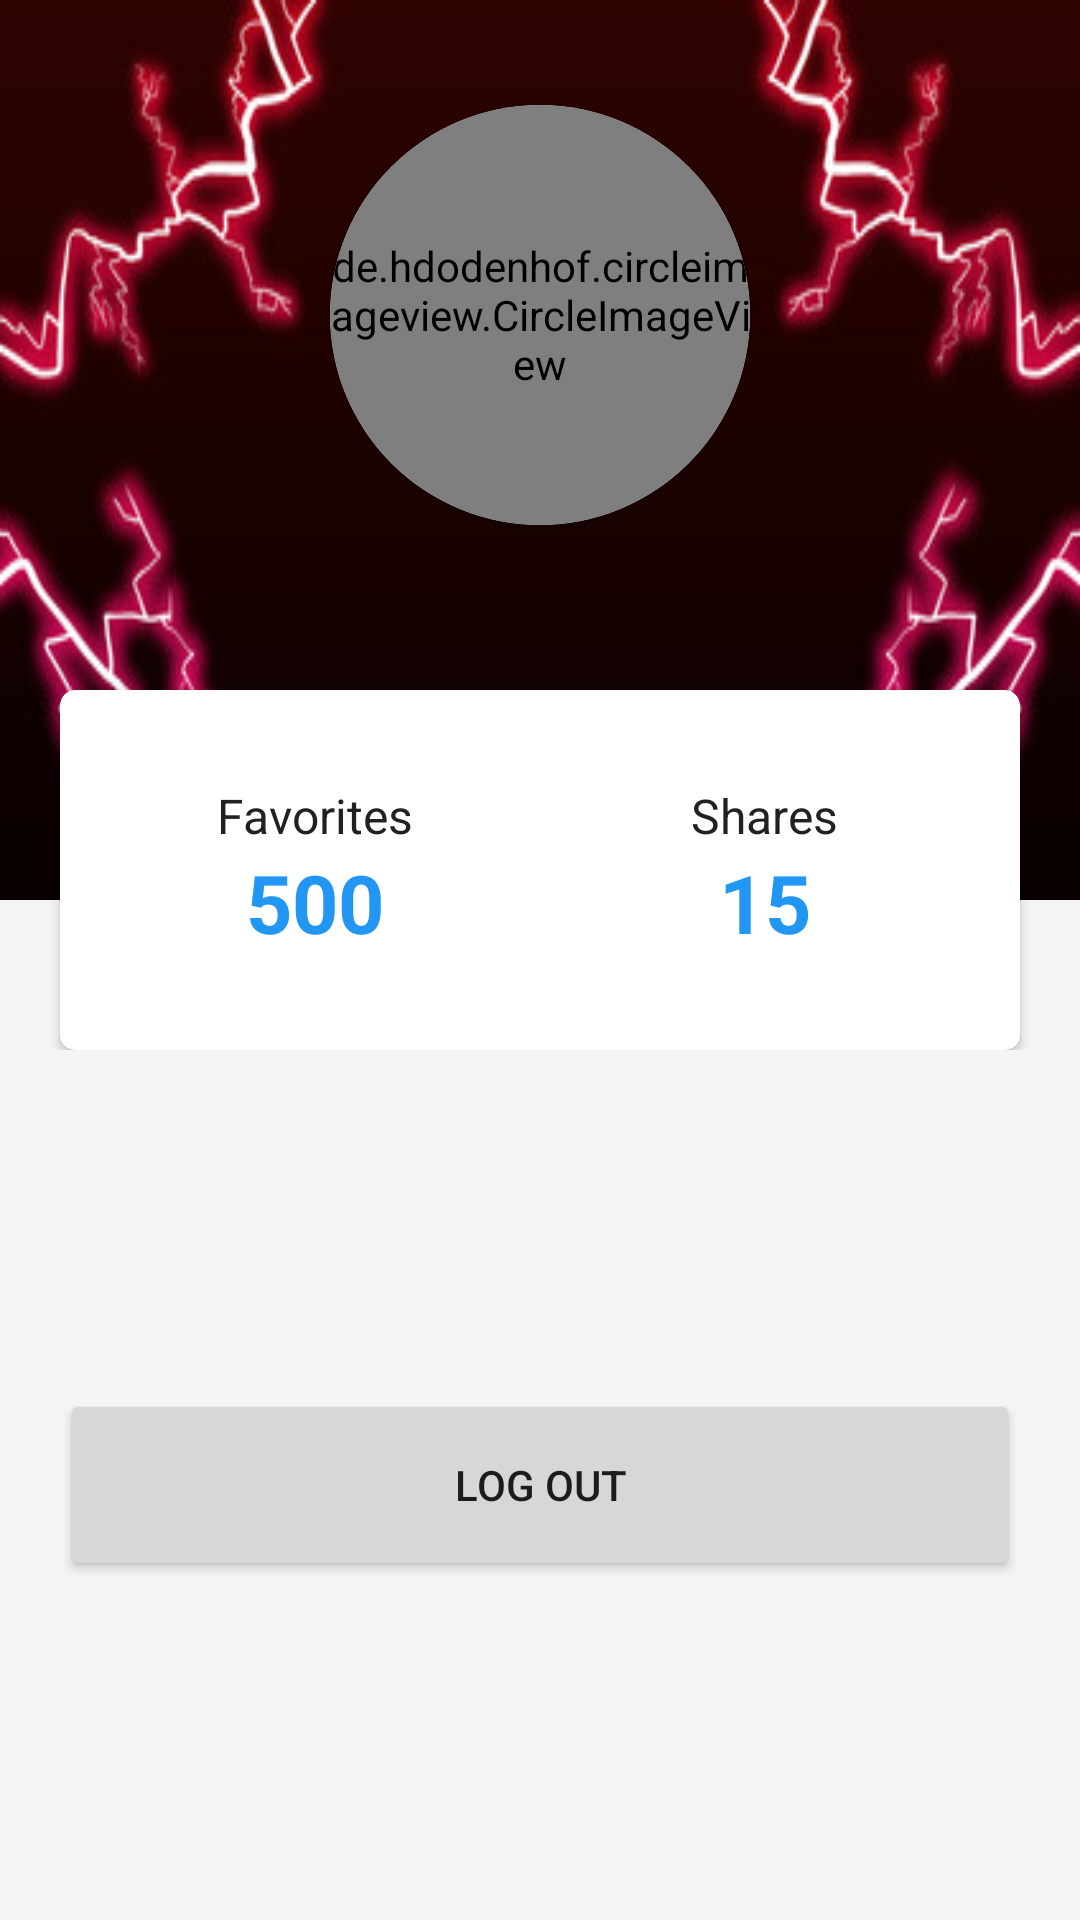

This screen was rendered from an Android layout file. Write that file and the resources it references.
<!-- AndroidManifest.xml: application theme Theme.QuoTable -->
<!-- res/layout/fragment_profile.xml -->
<?xml version="1.0" encoding="utf-8"?>
<layout xmlns:android="http://schemas.android.com/apk/res/android"
    xmlns:app="http://schemas.android.com/apk/res-auto"
    xmlns:tools="http://schemas.android.com/tools">
<LinearLayout
    android:layout_width="match_parent"
    android:layout_height="match_parent"
    android:orientation="vertical"
    android:background="#F6F5F5"
    tools:context=".view.ProfileFragment">

    <RelativeLayout
        android:layout_width="match_parent"
        android:layout_height="350dp">

        <LinearLayout
            android:layout_width="match_parent"
            android:layout_height="300dp"
            android:background="@drawable/background"
            android:orientation="vertical">

            <androidx.cardview.widget.CardView
                android:id="@+id/cardViewPhoto"
                android:layout_width="140dp"
                android:layout_height="140dp"
                android:layout_gravity="center_horizontal"
                android:layout_marginTop="35dp"
                android:foregroundGravity="center_horizontal"
                app:cardCornerRadius="100dp">

                <de.hdodenhof.circleimageview.CircleImageView
                    android:id="@+id/userPhotoImageView"
                    android:layout_width="match_parent"
                    android:layout_height="match_parent"
                    android:src="@drawable/profile" />

            </androidx.cardview.widget.CardView>

            <TextView
                android:id="@+id/userUidTextView"
                android:layout_width="wrap_content"
                android:layout_height="wrap_content"
                android:layout_gravity="center_horizontal"
                android:layout_marginTop="15dp"
                android:textColor="@color/white"
                android:textSize="16sp"
                android:textStyle="bold" />
        </LinearLayout>

        <androidx.cardview.widget.CardView
            android:id="@+id/cardViewPanel"
            android:layout_width="match_parent"
            android:layout_height="120dp"
            android:layout_alignParentBottom="true"
            android:layout_marginLeft="20dp"
            android:layout_marginRight="20dp"
            android:layout_centerHorizontal="true"
            app:cardCornerRadius="5dp">

            <LinearLayout
                android:id="@+id/panel"
                android:layout_width="match_parent"
                android:layout_height="match_parent"
                android:orientation="horizontal"
                android:padding="10dp"
                android:weightSum="2">

                <LinearLayout
                    android:layout_width="0dp"
                    android:layout_height="match_parent"
                    android:layout_weight="1"
                    android:gravity="center"
                    android:orientation="vertical">

                    <TextView
                        android:layout_width="wrap_content"
                        android:layout_height="wrap_content"
                        android:text="Favorites"
                        android:textColor="@color/charcoal"
                        android:textSize="16sp" />

                    <TextView
                        android:layout_width="wrap_content"
                        android:layout_height="wrap_content"
                        android:text="500"
                        android:textColor="#2196F3"
                        android:textSize="27sp"
                        android:textStyle="bold" />

                </LinearLayout>

                <LinearLayout
                    android:layout_width="0dp"
                    android:layout_height="match_parent"
                    android:layout_weight="1"
                    android:gravity="center"
                    android:orientation="vertical">

                    <TextView
                        android:layout_width="wrap_content"
                        android:layout_height="wrap_content"
                        android:text="Shares"
                        android:textColor="@color/charcoal"
                        android:textSize="16sp" />

                    <TextView
                        android:layout_width="wrap_content"
                        android:layout_height="wrap_content"
                        android:text="15"
                        android:textColor="#2196F3"
                        android:textSize="27sp"
                        android:textStyle="bold" />

                </LinearLayout>

            </LinearLayout>


        </androidx.cardview.widget.CardView>
    </RelativeLayout>

    <androidx.constraintlayout.widget.ConstraintLayout
        android:layout_width="match_parent"
        android:layout_height="match_parent">

        <Button
            android:id="@+id/buttonLogout"
            android:layout_width="match_parent"
            android:layout_height="64dp"
            android:layout_margin="20dp"
            android:text="@string/log_out"
            app:layout_constraintBottom_toBottomOf="parent"
            app:layout_constraintEnd_toEndOf="parent"
            app:layout_constraintHorizontal_bias="0.5"
            app:layout_constraintStart_toStartOf="parent"
            app:layout_constraintTop_toTopOf="parent"
            app:layout_constraintVertical_bias="0.5" />

    </androidx.constraintlayout.widget.ConstraintLayout>

</LinearLayout>

</layout>
<!-- resources referenced by this layout -->
<resources>
  <color name="charcoal">#FF212121</color>
  <color name="white">#FFFFFFFF</color>
  <!-- drawable background: jpg bitmap (drawable, 27429 bytes) -->
  <string name="log_out">Log Out</string>
  <style name="Theme.QuoTable" parent="Theme.MaterialComponents.DayNight.DarkActionBar">
          
          <item name="colorPrimary">@color/charcoal</item>
          <item name="colorPrimaryVariant">@color/black</item>
          <item name="colorOnPrimary">@color/white</item>
          
          <item name="colorSecondary">@color/cyan</item>
          <item name="colorSecondaryVariant">@color/cyanDark</item>
          <item name="colorOnSecondary">@color/black</item>
          
          <item name="android:statusBarColor">?attr/colorPrimaryVariant</item>
          
  
      </style>
  <color name="black">#FF000000</color>
  <color name="cyan">#FF00BCD4</color>
  <color name="cyanDark">#FF0097A7</color>
</resources>
